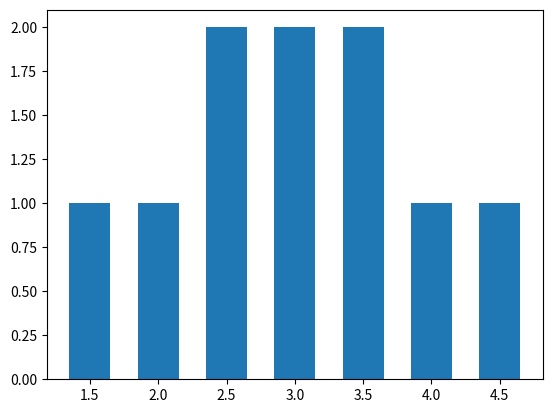

Reproduce this figure in Python.
import itertools
import statistics 
from collections import Counter
import matplotlib.pyplot as plt

# Problem 1
data = list(range(1,6))

combs = itertools.combinations(data, 2)
means = []
for comb in combs:
    means.append(statistics.mean(comb))

means = Counter(means)
keys = means.keys()
values = means.values()

plt.bar(keys, values, width=.3)
plt.show()